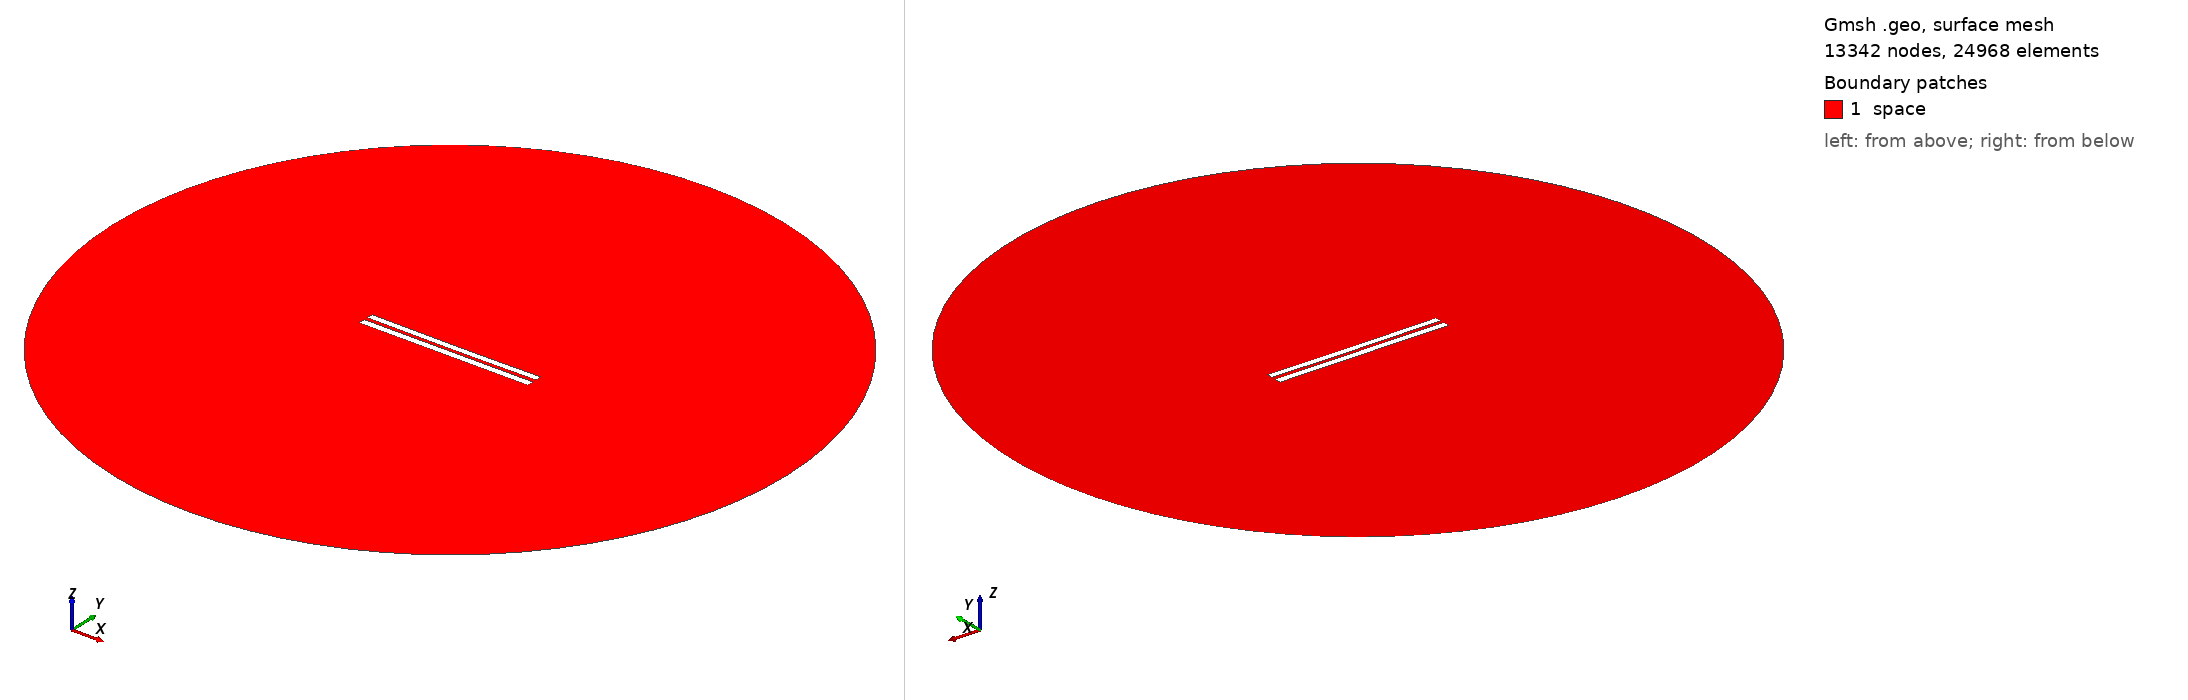

Gmsh geometry script, surface-meshed: 13342 nodes, 24968 surface elements. Boundary patches (legend numbers): 1 space. Left view from above one corner, right view from below the opposite corner. Legend entries are the model's physical surfaces. The drawing asked Gmsh for element sizes between 1% and 20% of the model's largest extent; the script's own settings can give other sizes.

=== 5138.geo (drawn) ===
//---------------------------------------
// Geometry kernel
//---------------------------------------

SetFactory("OpenCASCADE");



//---------------------------------------
// Parameters of the geometry
//---------------------------------------

// Overetch of the upper plate
overetch = 0.125;

// Distance between the plates
distance = 2.25;

// Discretization over the x axis (for the deformation)
nx = 50; 

// Length of the plate
L = 100 - overetch; 

// Number of modes
n = 4; 

// 1st mode coefficient
coeff(1) = -0.075;
beta(1) = 0.596864 * 3.1415926535 / L;

// 2nd mode coefficient
coeff(2) = -0.15;
beta(2) = 1.49418 * 3.1415926535 / L;

// 3rd mode coefficient
coeff(3) = 0.0;
beta(3) = 2.50025 * 3.1415926535 / L;

// 4th mode coefficient
coeff(4) = 0.0;
beta(4) = 3.49999 * 3.1415926535 / L;



//---------------------------------------
// Upper plate (deformed rectangle)
//---------------------------------------

// Coordiantes of the upper plate
xmin = -50;
xmax = 50 - overetch;

// Height of the upper plate
yheight = 4 - 2 * overetch;

// Indexes of the points
UpperID[] = {};
LowerID[] = {};
LeftID[] = {};
RightID[] = {};

// Point index
p = 1;

// Horizontal edges
For i In {1:nx}
    x = xmin + (i-1)*(xmax - xmin)/(nx-1);

    y_bottom = distance / 2 + overetch;
    For j In {1:n}
        C = (Cosh(beta(j)*L) + Cos(beta(j)*L)) / (Sinh(beta(j)*L) + Sin(beta(j)*L));
        y_bottom  = y_bottom + coeff(j) * (Cosh(beta(j)*(x+50)) - Cos(beta(j)*(x+50)) - C * (Sinh(beta(j)*(x+50)) - Sin(beta(j)*(x+50))));
    EndFor

    y_top = y_bottom + yheight;

    Point(p) = {x, y_top, 0, 1.0};
    UpperID[i] = p;
    p = p + 1;

    Point(p) = {x, y_bottom, 0, 1.0};
    LowerID[i] = p;
    p = p + 1;
EndFor

// Create point lists
UpperPts[] = {}; LowerPts[] = {};
For i In {1:nx}
  UpperPts[] += {UpperID[i]};
  LowerPts[] += {LowerID[i]};
EndFor

// Build splines
Spline(1) = {UpperPts[]};
Spline(2) = {LowerPts[]};
Line(3) = {LowerPts[nx-1], UpperPts[nx-1]};
Line(4) = {LowerPts[0], UpperPts[0]};

// Build the plane surface
Curve Loop(1) = {2, 3, -1, -4};
Plane Surface(1) = {1};



//---------------------------------------
// Lower plate (rectangle)
//---------------------------------------

// Vertices
Point(1001) = {-50, -1, 0, 1.0};
Point(1002) = { 50, -1, 0, 1.0};
Point(1003) = { 50,  -5, 0, 1.0};
Point(1004) = {-50,  -5, 0, 1.0};

// Edges
Line(5) = {1001, 1002};
Line(6) = {1002, 1003};
Line(7) = {1003, 1004};
Line(8) = {1004, 1001};

// Plane surface
Line Loop(2) = {5, 6, 7, 8};
Plane Surface(2) = {2}; 



//---------------------------------------
// Outer (fictious) boundary
//---------------------------------------

// Points
Point(1005) = {0, 0, 0};       // Center
Point(1006) = {200, 0, 0};     // Start point
Point(1007) = {0, 200, 0};     // 90 degrees
Point(1008) = {-200, 0, 0};    // 180 degrees
Point(1009) = {0, -200, 0};    // 270 degrees

// Circle arcs (each needs start, center, end)
Circle(9) = {1006, 1005, 1007};
Circle(10) = {1007, 1005, 1008};
Circle(11) = {1008, 1005, 1009};
Circle(12) = {1009, 1005, 1006};

// Plane surface for the entire domain
Curve Loop(3) = {9, 10, 11, 12};
Surface(3) = {3};

// Subtract the plates from the whole domain to obtain the actual domain where we want to solve the equations
BooleanDifference{ Surface{3}; Delete; }{ Surface{1}; Surface{2}; Delete; }




//---------------------------------------
// Transfinite Lines/Curves
//---------------------------------------

// Set the number of points on the boundaries
r = 7;

// Plates
Transfinite Curve {1, 2} = 50*r Using Progression 1;
Transfinite Curve {3, 4} = 2*r Using Progression 1;
Transfinite Line {5, 7} = 50*r Using Progression 1;
Transfinite Line {6, 8} = 2*r Using Progression 1;

// Outer boundary
Transfinite Line {9, 10, 11, 12} = 20 Using Progression 1;



//---------------------------------------
// Physical groups
//---------------------------------------                

// Physical curves (boundaries)
Physical Line("force_segment", 10) = {2};
Physical Line("upper_plate", 11) = {1, 3, 4};
Physical Line("lower_plate", 12) = {5, 6, 7, 8};
Physical Line("boundary", 20) = {9, 10, 11, 12};

// Physical Surfaces
Physical Surface("space", 30) = {3};



//---------------------------------------
// 6. Generate the Mesh
//---------------------------------------

// 2D mesh generation
Mesh 2;
